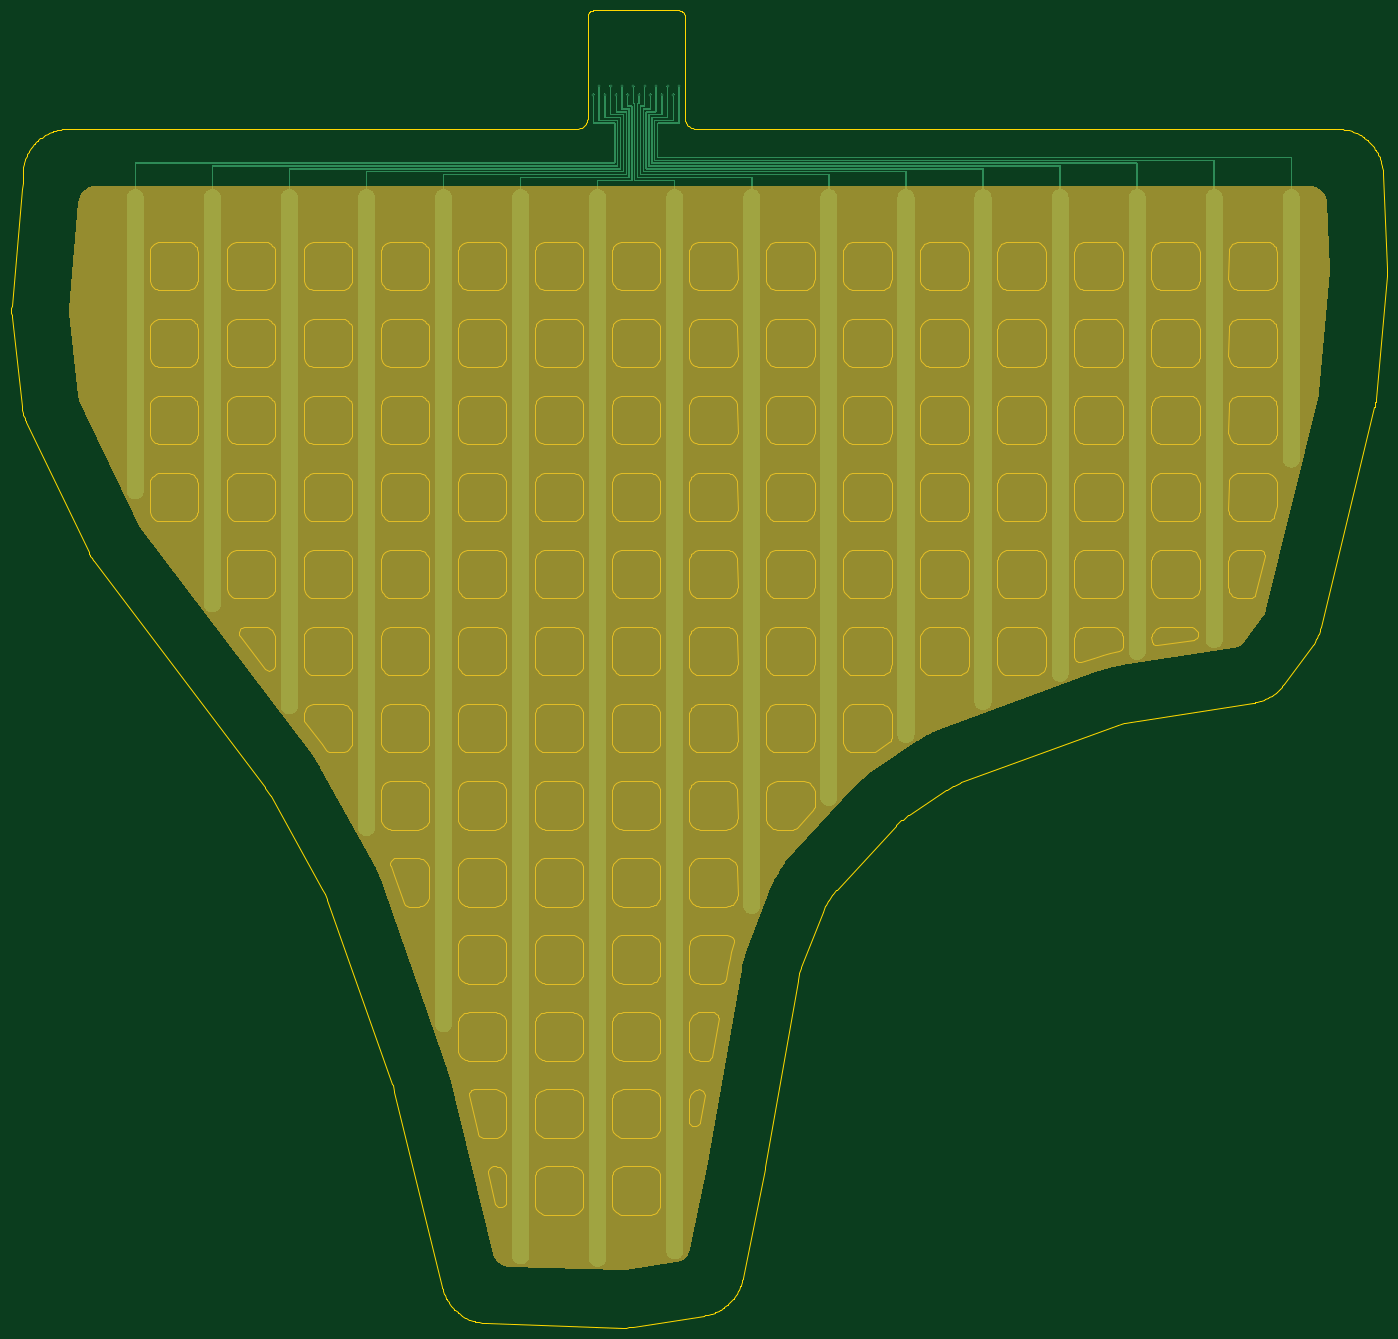
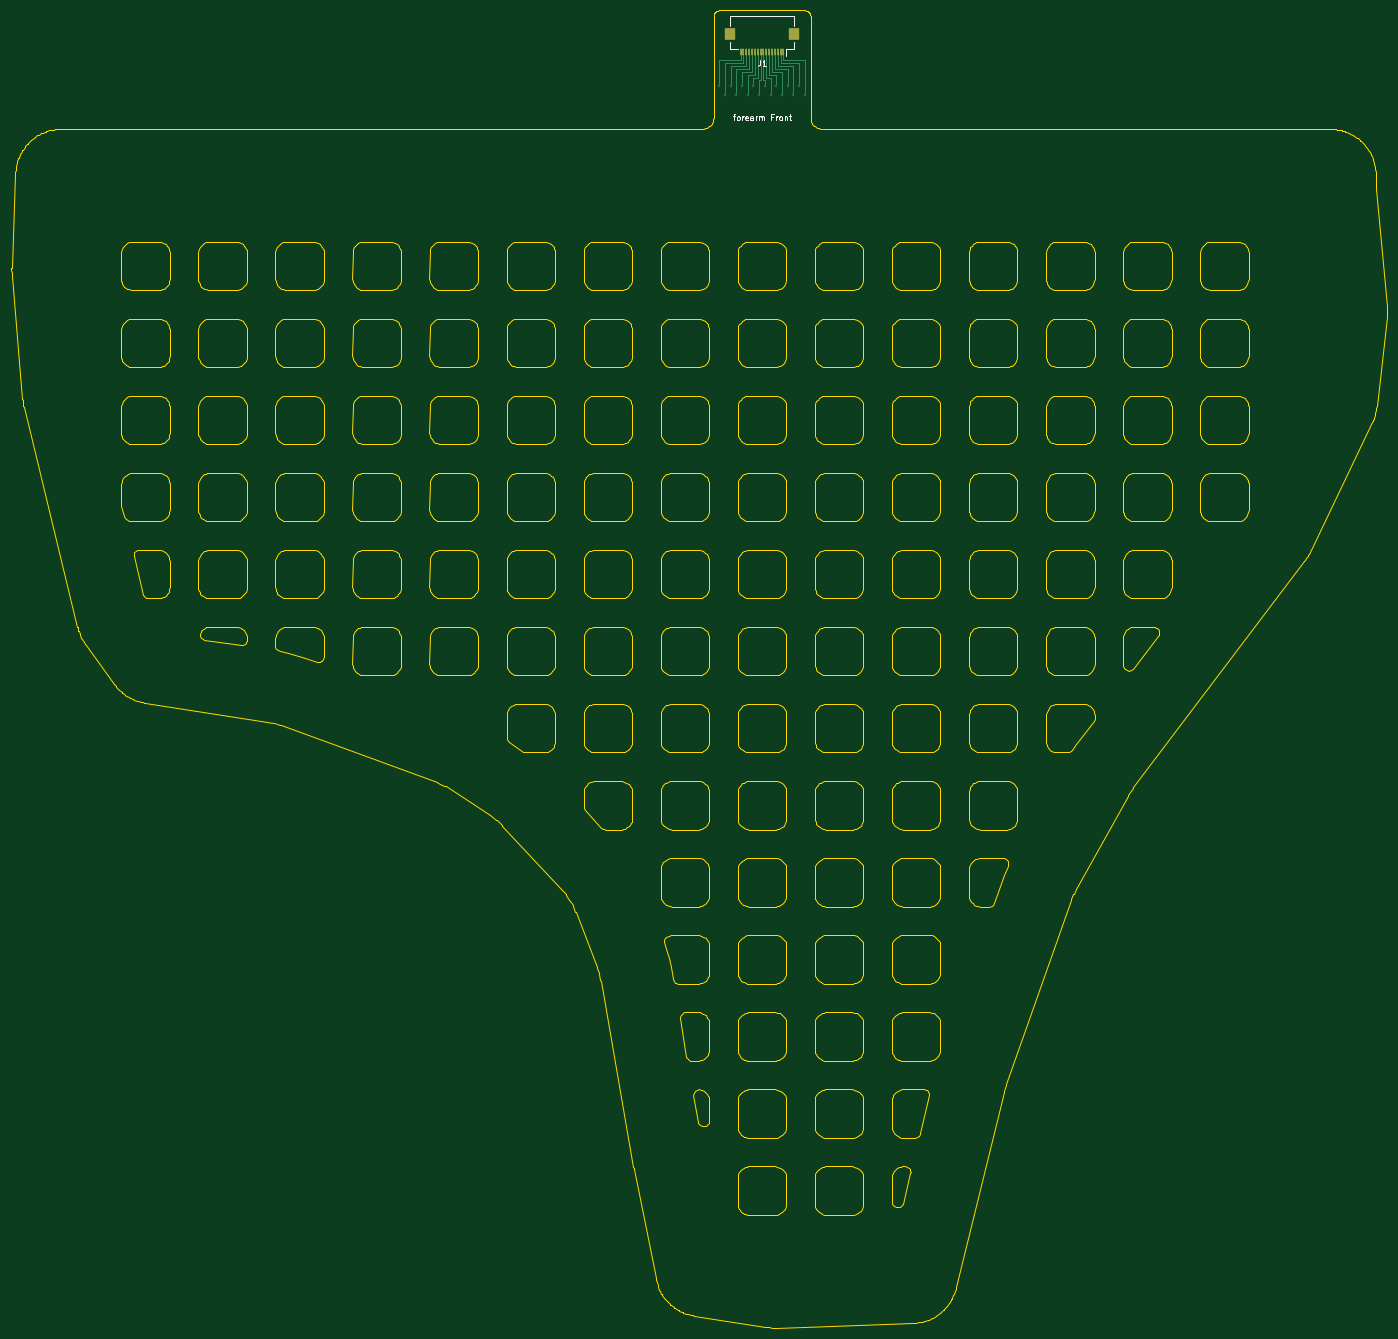
Circuit board: 11 layer files. Board 240.9 x 230.7 mm.
- bottom_copper: forearm_Front-B_Cu.gbr (3970 bytes)
- bottom_mask: forearm_Front-B_Mask.gbr (980 bytes)
- paste: forearm_Front-B_Paste.gbr (975 bytes)
- bottom_silk: forearm_Front-B_Silkscreen.gbr (6708 bytes)
- outline: forearm_Front-Edge_Cuts.gbr (129245 bytes)
- top_copper: forearm_Front-F_Cu.gbr (79160 bytes)
- top_mask: forearm_Front-F_Mask.gbr (5457 bytes)
- paste: forearm_Front-F_Paste.gbr (459 bytes)
- top_silk: forearm_Front-F_Silkscreen.gbr (460 bytes)
- drill: forearm_Front-NPTH.drl (264 bytes)
- drill: forearm_Front-PTH.drl (570 bytes)

=== bottom_copper: forearm_Front-B_Cu.gbr ===
%TF.GenerationSoftware,KiCad,Pcbnew,10.0.5*%
%TF.CreationDate,2026-10-17T18:33:18+01:00*%
%TF.ProjectId,forearm_Front,666f7265-6172-46d5-9f46-726f6e742e6b,iter2*%
%TF.SameCoordinates,Original*%
%TF.FileFunction,Copper,L2,Bot*%
%TF.FilePolarity,Positive*%
%FSLAX46Y46*%
G04 Gerber Fmt 4.6, Leading zero omitted, Abs format (unit mm)*
G04 Created by KiCad (PCBNEW 10.0.5) date 2026-10-17 18:33:18*
%MOMM*%
%LPD*%
G01*
G04 APERTURE LIST*
%TA.AperFunction,SMDPad,CuDef*%
%ADD10R,0.300000X1.300000*%
%TD*%
%TA.AperFunction,SMDPad,CuDef*%
%ADD11R,1.800000X2.200000*%
%TD*%
%TA.AperFunction,ViaPad*%
%ADD12C,0.450000*%
%TD*%
%TA.AperFunction,Conductor*%
%ADD13C,0.250000*%
%TD*%
G04 APERTURE END LIST*
D10*
X115696871Y-17350000D03*
X116196871Y-17350000D03*
X116696871Y-17350000D03*
X117196871Y-17350000D03*
X117696871Y-17350000D03*
X118196871Y-17350000D03*
X118696871Y-17350000D03*
X119196871Y-17350000D03*
X119696871Y-17350000D03*
X120196871Y-17350000D03*
X120696871Y-17350000D03*
X121196871Y-17350000D03*
X121696871Y-17350000D03*
X122196871Y-17350000D03*
X122696871Y-17350000D03*
X123196871Y-17350000D03*
D11*
X113796871Y-14100000D03*
X125096871Y-14100000D03*
D12*
X111946871Y-24750000D03*
X112946871Y-23250000D03*
X113946871Y-24750000D03*
X114946871Y-23250000D03*
X115946871Y-24750000D03*
X116946871Y-23250000D03*
X117946871Y-24750000D03*
X118946871Y-23250000D03*
X119946871Y-24750000D03*
X120946871Y-23250000D03*
X121946871Y-24750000D03*
X122946871Y-23250000D03*
X123946871Y-24750000D03*
X124946871Y-23250000D03*
X125946871Y-24750000D03*
X126946871Y-23250000D03*
D13*
X115696871Y-18750000D02*
X115696871Y-17350000D01*
X111946871Y-24750000D02*
X111946871Y-18750000D01*
X111946871Y-18750000D02*
X115696871Y-18750000D01*
X112946871Y-19250000D02*
X116196871Y-19250000D01*
X116196871Y-19250000D02*
X116196871Y-17350000D01*
X112946871Y-23250000D02*
X112946871Y-19250000D01*
X113946871Y-19750000D02*
X116696871Y-19750000D01*
X116696871Y-19750000D02*
X116696871Y-17350000D01*
X113946871Y-24750000D02*
X113946871Y-19750000D01*
X114946871Y-23250000D02*
X114946871Y-20250000D01*
X117196871Y-20250000D02*
X117196871Y-17350000D01*
X114946871Y-20250000D02*
X117196871Y-20250000D01*
X115946871Y-24750000D02*
X115946871Y-20750000D01*
X115946871Y-20750000D02*
X117696871Y-20750000D01*
X117696871Y-20750000D02*
X117696871Y-17350000D01*
X116946871Y-23250000D02*
X116946871Y-21250000D01*
X118196871Y-21250000D02*
X118196871Y-17350000D01*
X116946871Y-21250000D02*
X118196871Y-21250000D01*
X117946871Y-21750000D02*
X118696871Y-21750000D01*
X117946871Y-24750000D02*
X117946871Y-21750000D01*
X118696871Y-21750000D02*
X118696871Y-17350000D01*
X119196871Y-22250000D02*
X119196871Y-17350000D01*
X118946871Y-23250000D02*
X118946871Y-22250000D01*
X118946871Y-22250000D02*
X119196871Y-22250000D01*
X119946871Y-22250000D02*
X119696871Y-22250000D01*
X119696871Y-22250000D02*
X119696871Y-17350000D01*
X119946871Y-24750000D02*
X119946871Y-22250000D01*
X120196871Y-21750000D02*
X120196871Y-17350000D01*
X120946871Y-21750000D02*
X120196871Y-21750000D01*
X120946871Y-23250000D02*
X120946871Y-21750000D01*
X121946871Y-21250000D02*
X120696871Y-21250000D01*
X121946871Y-24750000D02*
X121946871Y-21250000D01*
X120696871Y-21250000D02*
X120696871Y-17350000D01*
X122946871Y-20750000D02*
X121196871Y-20750000D01*
X122946871Y-23250000D02*
X122946871Y-20750000D01*
X121196871Y-20750000D02*
X121196871Y-17350000D01*
X121696871Y-20250000D02*
X121696871Y-17350000D01*
X123946871Y-20250000D02*
X121696871Y-20250000D01*
X123946871Y-24750000D02*
X123946871Y-20250000D01*
X124946871Y-23250000D02*
X124946871Y-19750000D01*
X124946871Y-19750000D02*
X122196871Y-19750000D01*
X122196871Y-19750000D02*
X122196871Y-17350000D01*
X122696871Y-19250000D02*
X122696871Y-17350000D01*
X125946871Y-19250000D02*
X122696871Y-19250000D01*
X125946871Y-24750000D02*
X125946871Y-19250000D01*
X126946871Y-18750000D02*
X123196871Y-18750000D01*
X123196871Y-18750000D02*
X123196871Y-17350000D01*
X126946871Y-23250000D02*
X126946871Y-18750000D01*
M02*

=== bottom_mask: forearm_Front-B_Mask.gbr ===
%TF.GenerationSoftware,KiCad,Pcbnew,10.0.5*%
%TF.CreationDate,2026-10-17T18:33:18+01:00*%
%TF.ProjectId,forearm_Front,666f7265-6172-46d5-9f46-726f6e742e6b,iter2*%
%TF.SameCoordinates,Original*%
%TF.FileFunction,Soldermask,Bot*%
%TF.FilePolarity,Negative*%
%FSLAX46Y46*%
G04 Gerber Fmt 4.6, Leading zero omitted, Abs format (unit mm)*
G04 Created by KiCad (PCBNEW 10.0.5) date 2026-10-17 18:33:18*
%MOMM*%
%LPD*%
G01*
G04 APERTURE LIST*
%ADD10R,0.300000X1.300000*%
%ADD11R,1.800000X2.200000*%
G04 APERTURE END LIST*
D10*
X115696871Y-17350000D03*
X116196871Y-17350000D03*
X116696871Y-17350000D03*
X117196871Y-17350000D03*
X117696871Y-17350000D03*
X118196871Y-17350000D03*
X118696871Y-17350000D03*
X119196871Y-17350000D03*
X119696871Y-17350000D03*
X120196871Y-17350000D03*
X120696871Y-17350000D03*
X121196871Y-17350000D03*
X121696871Y-17350000D03*
X122196871Y-17350000D03*
X122696871Y-17350000D03*
X123196871Y-17350000D03*
D11*
X113796871Y-14100000D03*
X125096871Y-14100000D03*
M02*

=== paste: forearm_Front-B_Paste.gbr ===
%TF.GenerationSoftware,KiCad,Pcbnew,10.0.5*%
%TF.CreationDate,2026-10-17T18:33:18+01:00*%
%TF.ProjectId,forearm_Front,666f7265-6172-46d5-9f46-726f6e742e6b,iter2*%
%TF.SameCoordinates,Original*%
%TF.FileFunction,Paste,Bot*%
%TF.FilePolarity,Positive*%
%FSLAX46Y46*%
G04 Gerber Fmt 4.6, Leading zero omitted, Abs format (unit mm)*
G04 Created by KiCad (PCBNEW 10.0.5) date 2026-10-17 18:33:18*
%MOMM*%
%LPD*%
G01*
G04 APERTURE LIST*
%ADD10R,0.300000X1.300000*%
%ADD11R,1.800000X2.200000*%
G04 APERTURE END LIST*
D10*
X115696871Y-17350000D03*
X116196871Y-17350000D03*
X116696871Y-17350000D03*
X117196871Y-17350000D03*
X117696871Y-17350000D03*
X118196871Y-17350000D03*
X118696871Y-17350000D03*
X119196871Y-17350000D03*
X119696871Y-17350000D03*
X120196871Y-17350000D03*
X120696871Y-17350000D03*
X121196871Y-17350000D03*
X121696871Y-17350000D03*
X122196871Y-17350000D03*
X122696871Y-17350000D03*
X123196871Y-17350000D03*
D11*
X113796871Y-14100000D03*
X125096871Y-14100000D03*
M02*

=== bottom_silk: forearm_Front-B_Silkscreen.gbr (6708 bytes, source omitted) ===
=== outline: forearm_Front-Edge_Cuts.gbr (129245 bytes, source omitted) ===
=== top_copper: forearm_Front-F_Cu.gbr (79160 bytes, source omitted) ===
=== top_mask: forearm_Front-F_Mask.gbr ===
%TF.GenerationSoftware,KiCad,Pcbnew,10.0.5*%
%TF.CreationDate,2026-10-17T18:33:18+01:00*%
%TF.ProjectId,forearm_Front,666f7265-6172-46d5-9f46-726f6e742e6b,iter2*%
%TF.SameCoordinates,Original*%
%TF.FileFunction,Soldermask,Top*%
%TF.FilePolarity,Negative*%
%FSLAX46Y46*%
G04 Gerber Fmt 4.6, Leading zero omitted, Abs format (unit mm)*
G04 Created by KiCad (PCBNEW 10.0.5) date 2026-10-17 18:33:18*
%MOMM*%
%LPD*%
G01*
G04 APERTURE LIST*
%ADD10C,0.000000*%
G04 APERTURE END LIST*
D10*
G36*
X237743100Y-40763700D02*
G01*
X238027000Y-40804800D01*
X238305800Y-40872700D01*
X238576800Y-40967000D01*
X238837500Y-41086800D01*
X239085600Y-41230900D01*
X239318800Y-41398000D01*
X239535000Y-41586700D01*
X239732100Y-41795200D01*
X239908500Y-42021500D01*
X240062400Y-42263600D01*
X240192500Y-42519400D01*
X240297500Y-42786400D01*
X240376600Y-43062200D01*
X240428900Y-43344300D01*
X240454100Y-43630100D01*
X240918100Y-55230900D01*
X240919700Y-55420900D01*
X240915300Y-55610000D01*
X240904800Y-55799800D01*
X239070800Y-76891200D01*
X239042300Y-77118100D01*
X238996600Y-77342100D01*
X229839400Y-114888800D01*
X229756500Y-115168800D01*
X229646700Y-115439500D01*
X229511100Y-115698200D01*
X229351000Y-115942500D01*
X226044400Y-120489100D01*
X225858800Y-120719500D01*
X225651400Y-120930500D01*
X225424200Y-121120000D01*
X225179400Y-121286300D01*
X224919500Y-121427600D01*
X224646900Y-121542700D01*
X224364200Y-121630300D01*
X224074400Y-121689700D01*
X204627500Y-124681500D01*
X204590800Y-124687600D01*
X204138300Y-124768800D01*
X204101700Y-124775800D01*
X202988500Y-125004200D01*
X202915900Y-125021000D01*
X202025900Y-125250200D01*
X201954200Y-125270500D01*
X200869200Y-125608200D01*
X200833800Y-125619800D01*
X200398400Y-125767200D01*
X200363300Y-125779600D01*
X172864000Y-135862700D01*
X172822600Y-135878600D01*
X172314800Y-136082000D01*
X172273900Y-136099100D01*
X171034300Y-136638700D01*
X170954100Y-136676500D01*
X169979100Y-137171400D01*
X169901300Y-137213900D01*
X168734000Y-137896000D01*
X168696000Y-137918900D01*
X168232200Y-138208800D01*
X168194900Y-138232800D01*
X161593800Y-142633500D01*
X161557600Y-142658400D01*
X161115600Y-142972200D01*
X161080200Y-142998100D01*
X160010900Y-143805300D01*
X159942300Y-143860300D01*
X159117300Y-144562600D01*
X159052100Y-144621500D01*
X158084500Y-145548200D01*
X158053200Y-145579000D01*
X157672900Y-145965200D01*
X157642500Y-145997000D01*
X147206600Y-157235700D01*
X147182600Y-157262200D01*
X146890500Y-157592200D01*
X146867100Y-157619300D01*
X146164600Y-158452100D01*
X146119800Y-158507800D01*
X145584400Y-159207600D01*
X145542300Y-159265400D01*
X144932400Y-160146600D01*
X144893100Y-160206300D01*
X144426700Y-160954000D01*
X144390400Y-161015500D01*
X143867100Y-161950700D01*
X143833700Y-162013900D01*
X143440500Y-162802500D01*
X143410200Y-162867200D01*
X142971000Y-163864400D01*
X142957000Y-163897200D01*
X142789100Y-164304700D01*
X142775800Y-164337900D01*
X139035800Y-174062000D01*
X139023300Y-174095800D01*
X138873500Y-174515000D01*
X138861800Y-174549100D01*
X138516600Y-175594000D01*
X138495600Y-175663100D01*
X138257500Y-176520600D01*
X138239800Y-176590500D01*
X137996700Y-177663800D01*
X137989100Y-177699100D01*
X137901300Y-178135400D01*
X137894600Y-178170900D01*
X132131200Y-210830000D01*
X132126200Y-210857200D01*
X132120000Y-210890900D01*
X132112300Y-210930500D01*
X128916800Y-226909600D01*
X128842200Y-227204400D01*
X128738100Y-227490100D01*
X128605600Y-227763800D01*
X128446000Y-228022600D01*
X128261100Y-228264000D01*
X128052700Y-228485500D01*
X127823000Y-228684700D01*
X127574300Y-228859600D01*
X127309100Y-229008400D01*
X127030200Y-229129700D01*
X126740500Y-229222000D01*
X126443000Y-229284600D01*
X117603400Y-230680400D01*
X117321900Y-230711300D01*
X117038700Y-230715500D01*
X97139800Y-230073600D01*
X96841100Y-230049000D01*
X96546300Y-229994700D01*
X96258500Y-229911300D01*
X95980400Y-229799500D01*
X95714800Y-229660600D01*
X95464400Y-229495800D01*
X95231700Y-229306900D01*
X95019000Y-229095700D01*
X94828500Y-228864400D01*
X94662000Y-228615200D01*
X94521200Y-228350600D01*
X94407500Y-228073300D01*
X94322000Y-227786000D01*
X86808900Y-196982400D01*
X86799600Y-196946100D01*
X86678700Y-196499400D01*
X86668400Y-196463300D01*
X86336800Y-195348900D01*
X86325600Y-195313100D01*
X86182600Y-194873000D01*
X86170600Y-194837500D01*
X74717900Y-162388300D01*
X74707100Y-162358700D01*
X74570300Y-161995600D01*
X74558900Y-161966300D01*
X74202000Y-161075800D01*
X74177300Y-161018000D01*
X73858700Y-160310500D01*
X73831700Y-160253700D01*
X73401400Y-159396300D01*
X73387000Y-159368300D01*
X73205700Y-159025300D01*
X73190700Y-158997600D01*
X64110700Y-142653600D01*
X64084300Y-142608100D01*
X63749600Y-142052400D01*
X63721700Y-142007800D01*
X62832400Y-140642300D01*
X62802900Y-140598800D01*
X62430100Y-140067900D01*
X62399100Y-140025400D01*
X32709600Y-100758700D01*
X32541000Y-100510900D01*
X32398000Y-100247500D01*
X21918700Y-78415600D01*
X21790200Y-78104300D01*
X21697500Y-77780700D01*
X21641600Y-77448700D01*
X20030700Y-62950700D01*
X20012500Y-62649400D01*
X20024700Y-62347800D01*
X21740100Y-43478400D01*
X21781400Y-43185400D01*
X21851300Y-42897900D01*
X21949300Y-42618600D01*
X22074200Y-42350400D01*
X22225000Y-42095800D01*
X22400200Y-41857300D01*
X22597900Y-41637200D01*
X22816500Y-41437700D01*
X23053600Y-41260600D01*
X23306900Y-41107800D01*
X23574200Y-40980700D01*
X23852600Y-40880500D01*
X24139500Y-40808200D01*
X24432200Y-40764600D01*
X24727800Y-40750000D01*
X237456500Y-40750000D01*
X237743100Y-40763700D01*
G37*
M02*

=== paste: forearm_Front-F_Paste.gbr ===
%TF.GenerationSoftware,KiCad,Pcbnew,10.0.5*%
%TF.CreationDate,2026-10-17T18:33:18+01:00*%
%TF.ProjectId,forearm_Front,666f7265-6172-46d5-9f46-726f6e742e6b,iter2*%
%TF.SameCoordinates,Original*%
%TF.FileFunction,Paste,Top*%
%TF.FilePolarity,Positive*%
%FSLAX46Y46*%
G04 Gerber Fmt 4.6, Leading zero omitted, Abs format (unit mm)*
G04 Created by KiCad (PCBNEW 10.0.5) date 2026-10-17 18:33:18*
%MOMM*%
%LPD*%
G01*
G04 APERTURE LIST*
G04 APERTURE END LIST*
M02*

=== top_silk: forearm_Front-F_Silkscreen.gbr ===
%TF.GenerationSoftware,KiCad,Pcbnew,10.0.5*%
%TF.CreationDate,2026-10-17T18:33:18+01:00*%
%TF.ProjectId,forearm_Front,666f7265-6172-46d5-9f46-726f6e742e6b,iter2*%
%TF.SameCoordinates,Original*%
%TF.FileFunction,Legend,Top*%
%TF.FilePolarity,Positive*%
%FSLAX46Y46*%
G04 Gerber Fmt 4.6, Leading zero omitted, Abs format (unit mm)*
G04 Created by KiCad (PCBNEW 10.0.5) date 2026-10-17 18:33:18*
%MOMM*%
%LPD*%
G01*
G04 APERTURE LIST*
G04 APERTURE END LIST*
M02*

=== drill: forearm_Front-NPTH.drl ===
M48
; DRILL file KiCad 10.0.5 date 2026-10-17T18:33:18
; FORMAT={-:-/ absolute / metric / decimal}
; #@! TF.CreationDate,2026-10-17T18:33:18+01:00
; #@! TF.GenerationSoftware,Kicad,Pcbnew,10.0.5
; #@! TF.FileFunction,NonPlated,1,2,NPTH
FMAT,2
METRIC
%
G90
G05
M30

=== drill: forearm_Front-PTH.drl ===
M48
; DRILL file KiCad 10.0.5 date 2026-10-17T18:33:18
; FORMAT={-:-/ absolute / metric / decimal}
; #@! TF.CreationDate,2026-10-17T18:33:18+01:00
; #@! TF.GenerationSoftware,Kicad,Pcbnew,10.0.5
; #@! TF.FileFunction,Plated,1,2,PTH
FMAT,2
METRIC
; #@! TA.AperFunction,Plated,PTH,ViaDrill
T1C0.200
%
G90
G05
T1
X111.947Y-24.75
X112.947Y-23.25
X113.947Y-24.75
X114.947Y-23.25
X115.947Y-24.75
X116.947Y-23.25
X117.947Y-24.75
X118.947Y-23.25
X119.947Y-24.75
X120.947Y-23.25
X121.947Y-24.75
X122.947Y-23.25
X123.947Y-24.75
X124.947Y-23.25
X125.947Y-24.75
X126.947Y-23.25
M30
